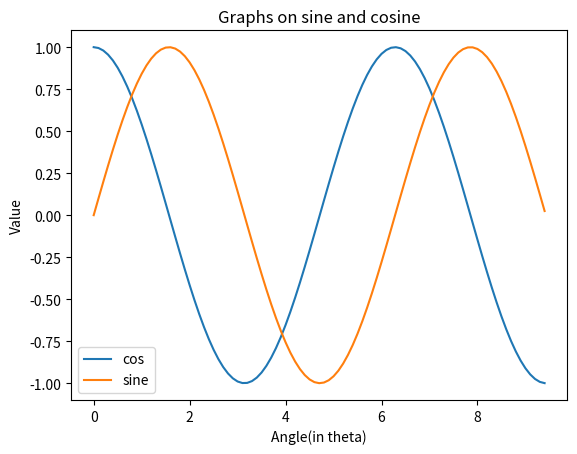

Recreate this plot in Python.
#Matplotib is installed
"""Matplotib is used for plotting graphs and visualisation of data"""

import numpy as np
import matplotlib.pyplot as plt
x= np.arange(0,3*np.pi,0.1) #0.1 to ensure pointing at eveery point
y_cos=np.cos(x) #x has range from 0 to 3*pi
y_sin=np.sin(x)
plt.xlabel('Angle(in theta)') #prints x and y-axis labels
plt.ylabel('Value')
plt.plot(x,y_cos)
plt.plot(x,y_sin)
plt.legend(['cos','sine'])
plt.title('Graphs on sine and cosine')

"""x=[0,2,4,6,8,10]
y=[0,1,2,3,4,5]
plt.plot(x,y)"""

